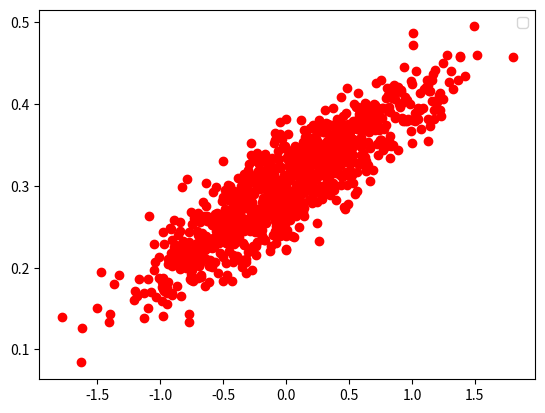

Write Python code to recreate this figure.
'''
Regression(회귀)
- 어떤 연속형 데이터 Y와 이 Y의 원인이 되는 X간의 관계를 추정하기 위해 만든 형식의 관계식
- 하지만 실제 데이터 측정에는 여러가지 원인으로 인하여 데이터의 손실이 발생
- 따라서 정확한 관계식을 만들 수 없음
- 그러므로 회귀 모델링을 통한 오차의 합이 최소가 되도록 만들어 주려함

Linear Regression
- 한개의 종속변수(Dependent Variable)와 설명변수(Explanatory Variables)들과의 관계를 모델링
- 관계를 정의하기 위해 방정식 사용
'''

# H(x)=Wx+b

import numpy as np

num_points=1000
vectors_set=[]

for i in range(num_points):
    x1 = np.random.normal(0.0, 0.55)
    y1 = x1*0.1 + 0.3 + np.random.normal(0.0, 0.03)
    vectors_set.append([x1, y1])

x_data=[v[0] for v in vectors_set]
y_data=[v[1] for v in vectors_set]

import matplotlib.pyplot as plt
plt.plot(x_data, y_data, 'ro')
plt.legend()
plt.show()